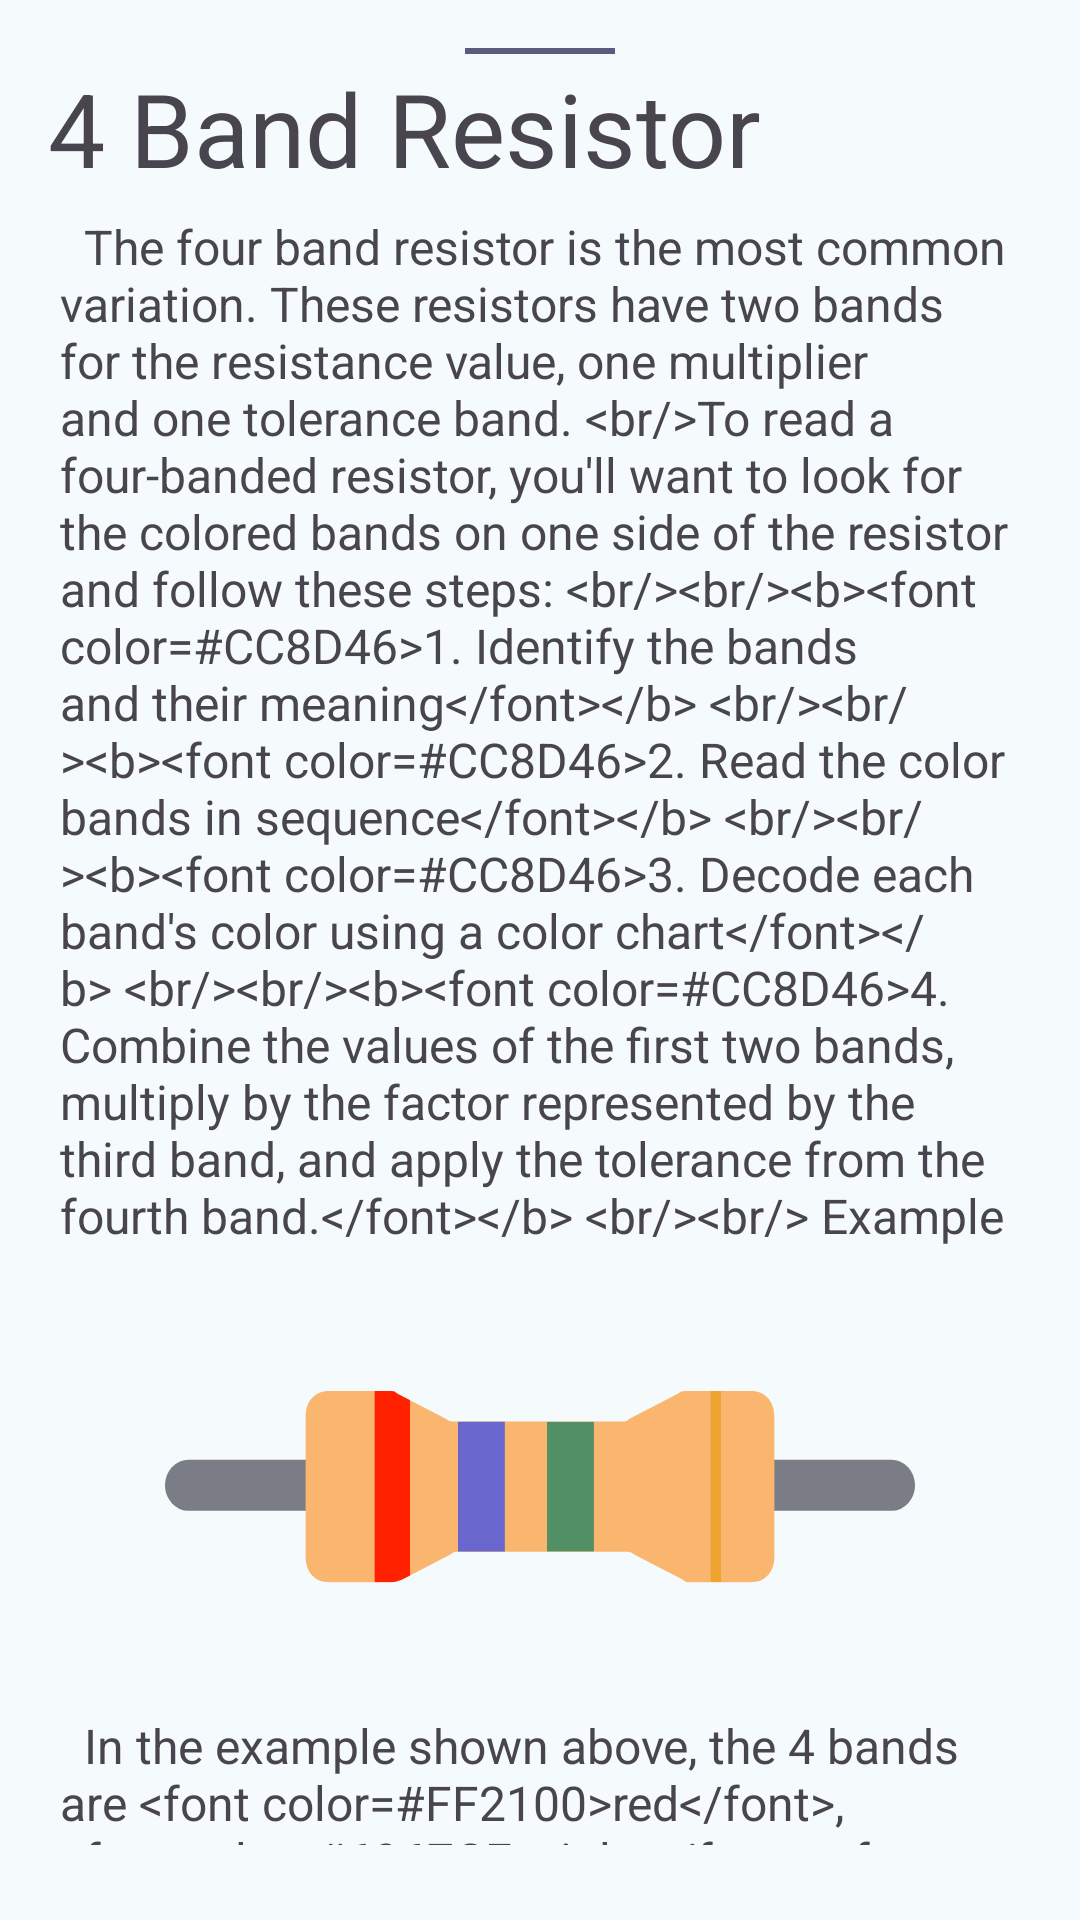

The Android layout XML behind this screen, and the referenced resources:
<!-- AndroidManifest.xml: application theme Theme.Resistorcolorcode -->
<!-- res/layout/layout_bottom_sheet_resistor_help.xml -->
<?xml version="1.0" encoding="utf-8"?>
<LinearLayout xmlns:android="http://schemas.android.com/apk/res/android"
    xmlns:app="http://schemas.android.com/apk/res-auto"
    android:id="@+id/LinearLayoutDialog"
    android:layout_width="match_parent"
    android:layout_height="match_parent"
    android:gravity="center_horizontal"
    android:orientation="vertical"
    android:padding="16dp">

    <LinearLayout
        android:layout_width="match_parent"
        android:layout_height="wrap_content"
        android:gravity="center"
        android:orientation="vertical">

        <View
            android:id="@+id/viewContainer"
            android:layout_width="50dp"
            android:layout_height="2dp"
            android:background="@color/md_theme_tertiary"
            app:layout_constraintBottom_toBottomOf="parent"
            app:layout_constraintEnd_toEndOf="parent"
            app:layout_constraintHorizontal_bias="0.0"
            app:layout_constraintStart_toStartOf="parent"
            app:layout_constraintTop_toTopOf="parent"
            app:layout_constraintVertical_bias="0.082" />
    </LinearLayout>

    <TextView
        android:id="@+id/TextViewHelpTitle"
        android:layout_width="match_parent"
        android:layout_height="wrap_content"
        android:layout_marginTop="2dp"
        android:layout_marginBottom="2dp"
        android:textSize="34sp"
        android:text="@string/four_band_resistor_model"/>

    <androidx.core.widget.NestedScrollView
        android:id="@+id/ScrollViewContainer"
        android:layout_width="match_parent"
        android:layout_height="0dp"
        android:layout_weight="1"
        android:overScrollMode="never"
        android:layout_marginBottom="5dp"
        android:padding="4dp">

        <LinearLayout
            android:id="@+id/LinearLayoutContainer"
            android:layout_width="match_parent"
            android:layout_height="wrap_content"
            android:orientation="vertical">

            <TextView
                android:id="@+id/TextViewHelpIntroduction"
                android:layout_width="match_parent"
                android:layout_height="wrap_content"
                android:textAlignment="viewStart"
                android:textSize="16sp"
                android:text="@string/help_four_band_resistor_introduction" />

            <ImageView
                android:id="@+id/ImageViewHelpImage"
                android:layout_width="match_parent"
                android:layout_height="150dp"
                android:scaleType="center"
                android:layout_marginTop="5dp"
                android:src="@drawable/drawable_four_band_resistor">
            </ImageView>

            <TextView
                android:id="@+id/TextViewHelpExample"
                android:layout_width="match_parent"
                android:layout_height="wrap_content"
                android:textAlignment="viewStart"
                android:textSize="16sp"
                android:text="@string/help_four_band_resistor_example" />

            <TextView
                android:id="@+id/TextViewHelpColorTable"
                android:layout_width="match_parent"
                android:layout_height="wrap_content"
                android:textAlignment="viewStart"
                android:textSize="16sp"
                android:text="@string/help_color_table" />

            <com.google.android.material.card.MaterialCardView
                android:id="@+id/LinearLayoutHeader"
                android:layout_width="match_parent"
                android:layout_height="wrap_content"
                android:orientation="horizontal"
                android:layout_marginTop="15dp"
                android:layout_marginBottom="15dp"
                app:cardBackgroundColor="@color/md_theme_tertiaryContainer"
                app:layout_constraintBottom_toTopOf="@+id/IncludeFourBand"
                app:strokeColor="@color/md_theme_tertiaryContainer">
                <ImageView
                    android:layout_width="match_parent"
                    android:layout_height="350dp"
                    android:scaleType="fitCenter"
                    android:layout_marginTop="5dp"
                    android:src="@mipmap/color_code_table">
                </ImageView>
            </com.google.android.material.card.MaterialCardView>


        </LinearLayout>
    </androidx.core.widget.NestedScrollView>
</LinearLayout>
<!-- resources referenced by this layout -->
<resources>
  <color name="md_theme_tertiary">#5A5B7E</color>
  <color name="md_theme_tertiaryContainer">#E1E0FF</color>
  <string name="four_band_resistor_model">4 Band Resistor</string>
  <string name="help_color_table">
          <Data>
              
                  &lt;br/&gt;&lt;br/&gt;&lt;b&gt;&lt;font color="#CC8D46"&gt;Color code table&lt;/font&gt;&lt;/b&gt;
                  &lt;br/&gt;&lt;br/&gt;The IEC 60062:2016 provides coding methods for the resistance or capacitance value and its tolerance,
                  including colour coding for resistors. It also provides date code systems suitable for the marking of small components. The colors is as follows:
              
          </Data>
      </string>
  <color name="md_theme_primary">#08677F</color>
  <color name="md_theme_onPrimary">#FFFFFF</color>
  <color name="md_theme_primaryContainer">#B8EAFF</color>
  <color name="md_theme_onPrimaryContainer">#001F28</color>
  <color name="md_theme_secondary">#4C626B</color>
  <color name="md_theme_onSecondary">#FFFFFF</color>
  <color name="md_theme_secondaryContainer">#CFE6F1</color>
  <color name="md_theme_onSecondaryContainer">#071E26</color>
  <color name="md_theme_onTertiary">#FFFFFF</color>
  <color name="md_theme_onTertiaryContainer">#171837</color>
  <color name="md_theme_error">#BA1A1A</color>
  <color name="md_theme_onError">#FFFFFF</color>
  <color name="md_theme_errorContainer">#FFDAD6</color>
  <color name="md_theme_onErrorContainer">#410002</color>
  <color name="md_theme_background">#F5FAFD</color>
  <color name="md_theme_onBackground">#171C1F</color>
  <color name="md_theme_surface">#F5FAFD</color>
  <color name="md_theme_onSurface">#171C1F</color>
  <color name="md_theme_surfaceVariant">#DBE4E8</color>
  <color name="md_theme_onSurfaceVariant">#40484C</color>
  <color name="md_theme_outline">#70787C</color>
  <color name="md_theme_outlineVariant">#BFC8CC</color>
  <color name="md_theme_inverseSurface">#2C3134</color>
  <color name="md_theme_inverseOnSurface">#EDF1F4</color>
  <color name="md_theme_inversePrimary">#88D1EC</color>
  <color name="md_theme_primaryFixed">#B8EAFF</color>
  <color name="md_theme_onPrimaryFixed">#001F28</color>
  <color name="md_theme_primaryFixedDim">#88D1EC</color>
  <color name="md_theme_onPrimaryFixedVariant">#004D61</color>
  <color name="md_theme_secondaryFixed">#CFE6F1</color>
  <color name="md_theme_onSecondaryFixed">#071E26</color>
  <color name="md_theme_secondaryFixedDim">#B3CAD4</color>
  <color name="md_theme_onSecondaryFixedVariant">#344A52</color>
  <color name="md_theme_tertiaryFixed">#E1E0FF</color>
  <color name="md_theme_onTertiaryFixed">#171837</color>
  <color name="md_theme_tertiaryFixedDim">#C3C3EB</color>
  <color name="md_theme_onTertiaryFixedVariant">#434465</color>
  <color name="md_theme_surfaceDim">#D6DBDE</color>
  <color name="md_theme_surfaceBright">#F5FAFD</color>
  <color name="md_theme_surfaceContainerLowest">#FFFFFF</color>
  <color name="md_theme_surfaceContainerLow">#F0F4F7</color>
  <color name="md_theme_surfaceContainer">#EAEFF2</color>
  <color name="md_theme_surfaceContainerHigh">#E4E9EC</color>
  <color name="md_theme_surfaceContainerHighest">#DEE3E6</color>
</resources>
